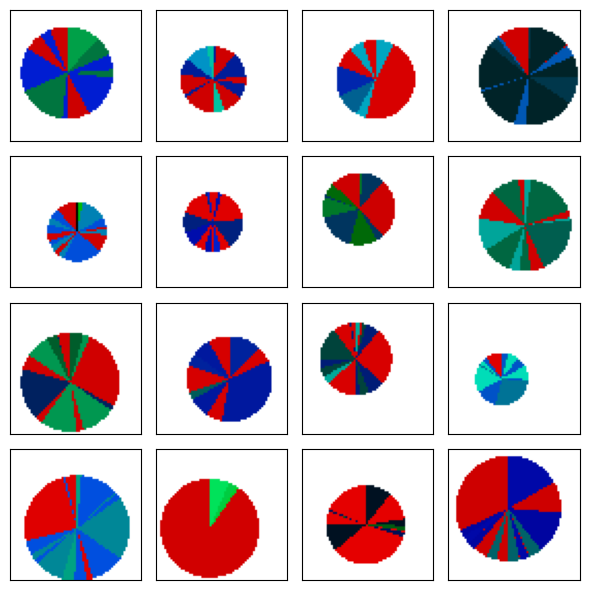

This chart was generated by the following Python code:
import math
import numpy as np


def gen_pie(params):
    count = int(params[0])

    # 0.35 + k/20: 0.4-0.8, range 1-9
    size = int(params[1])
    if size == 0:
        size = np.random.randint(1, 10)
    size = size / 20.0 + 0.35

    # (k-5)/20: -0.2 - 0.2
    locx = int(params[2])
    if locx == 0:
        locx = np.random.randint(1, 10)
    locx = (locx - 5) / 20.0

    locy = int(params[3])
    if locy == 0:
        locy = np.random.randint(1, 10)
    locy = (locy - 5) / 20.0

    # k/10, 0.0-1.0
    color = int(params[4])
    if color == 0:
        color = np.random.randint(1, 10)
    color = color / 10.0

    resolution = 1000
    lutx = []
    luty = []
    lut2 = []
    for i in range(64):
        for j in range(64):
            x = (i - 32.0) / 32.0 - locx
            y = (j - 32.0) / 32.0 - locy
            if x ** 2 + y ** 2 <= size ** 2:
                lutx.append(i)
                luty.append(j)
                lut2.append(int((math.atan2(y, x) / 2.0 / math.pi + 0.5) * (resolution - 1)))

    random_color = np.random.uniform(0, 0.9, size=(count, 3))
    random_color[0, 0] = np.random.uniform(0.8, 0.9)
    random_color[0, 1:] = 0.0
    random_color[1:, 0] = 0.0
    random_weights = np.random.uniform(0.01, 1, size=count - 1)
    random_weights = np.concatenate([[color], (1 - color) * random_weights / np.sum(random_weights)])

    color_band = np.zeros(shape=(resolution, 3), dtype=np.float32)
    color_weights = np.cumsum(random_weights)
    color_weights = np.insert(color_weights, 0, 0.0)
    for c in range(len(random_color)):
        color_band[int(resolution * color_weights[c]):int(resolution * color_weights[c + 1])] = random_color[c]

    for i in range(3):
        swap_start, swap_end = 0, 0
        while swap_end - swap_start < 10:
            swap_start = np.random.randint(0, resolution // 2 - 10)
            swap_end = np.random.randint(10, resolution // 2)
        recv_start = np.random.randint(resolution // 2, resolution - swap_end + swap_start)
        recv_end = recv_start + swap_end - swap_start
        buffer = color_band[swap_start:swap_end].copy()
        color_band[swap_start:swap_end] = color_band[recv_start:recv_end]
        color_band[recv_start:recv_end] = buffer

    canvas = np.ones(shape=(64, 64, 3), dtype=np.float32)
    canvas[lutx, luty] = color_band[lut2]
    return canvas


def compute_radius(img):
    img = np.reshape(img, [-1, 3])
    size = float(len(np.argwhere(np.sum(img, axis=1) < 2.7)))
    radius = math.sqrt(size / math.pi)
    return radius / 32.0


def compute_proportion(img):
    img = np.reshape(img, [-1, 3])
    colors = img[np.argwhere(np.sum(img, axis=1) < 2.7)[:, 0]]
    reds = np.argwhere(colors[:, 0] > np.max(colors[:, 1:], axis=1))
    return float(reds.shape[0]) / colors.shape[0]


def compute_location(img):
    colors = np.argwhere(np.sum(img, axis=2) < 2.7)
    location = np.mean(colors, axis=0) / 32.0 - 1.0
    return location


class PieDataset():
    def __init__(self, params=('40000',)):
        """ params is a tuple of strings, each string contain five integers,
        representing [num-of-color, size, x-location, y-location, proportion-of-red];
        each value is from 1-9, if value is 0, than this dimension is randomly selected.
        For data point selects a random param"""
        self.data_dims = [64, 64, 3]
        self.name = "pie"
        self.batch_size = 100
        self.params = params

        self.train_ptr = 0
        self.train_cache = []
        self.max_size = 200000

        self.range = [0.0, 1.0]

    def next_batch(self, batch_size=None):
        if batch_size is None:
            batch_size = self.batch_size
        prev_ptr = self.train_ptr
        self.train_ptr += batch_size
        if self.train_ptr > self.max_size:
            prev_ptr = 0
            self.train_ptr = batch_size
        while self.train_ptr > len(self.train_cache):
            self.train_cache.append(gen_pie(np.random.choice(self.params)))
        return np.stack(self.train_cache[prev_ptr:self.train_ptr], axis=0)

    def reset(self):
        self.train_ptr = 0

    @staticmethod
    def eval_size(arr):
        return np.array([compute_radius(img) for img in arr])

    @staticmethod
    def eval_color_proportion(arr):
        return np.array([compute_proportion(img) for img in arr])

    @staticmethod
    def eval_location(arr):
        return np.stack([compute_location(img) for img in arr], axis=0)


if __name__ == '__main__':
    from matplotlib import pyplot as plt
    dataset = PieDataset()
    images = dataset.next_batch(100)
    plt.figure(figsize=(6, 6))
    for i in range(0, 16):
        plt.subplot(4, 4, i+1)
        plt.imshow(images[i])
        plt.gca().xaxis.set_visible(False)
        plt.gca().yaxis.set_visible(False)
    plt.tight_layout()
    # plt.savefig('img/pie_example.png')
    plt.show()
    # plt.show()
    # plt.subplot(2, 2, 1)
    # plt.hist(dataset.eval_location(images)[:, 0], range=(-0.5, 0.5), bins=30)
    # plt.subplot(2, 2, 2)
    # plt.hist(dataset.eval_location(images)[:, 1], range=(-0.5, 0.5), bins=30)
    # plt.subplot(2, 2, 3)
    # plt.hist(dataset.eval_color_proportion(images), range=(0, 1), bins=30)
    # plt.subplot(2, 2, 4)
    # plt.hist(dataset.eval_size(images), range=(0, 1), bins=30)
    # plt.show()
    # for i in range(0, 16):
    #     plt.subplot(4, 4, i+1)
    #     dataset.plot_colors(plt.gca(), labels[i])
    # plt.show()
    #
    # for i in range(0, 16):
    #     plt.subplot(4, 4, i+1)
    #     print(dataset.eval_colors(images[i]))
    #     dataset.plot_colors(plt.gca(), dataset.eval_colors(images[i]))
    # plt.show()
